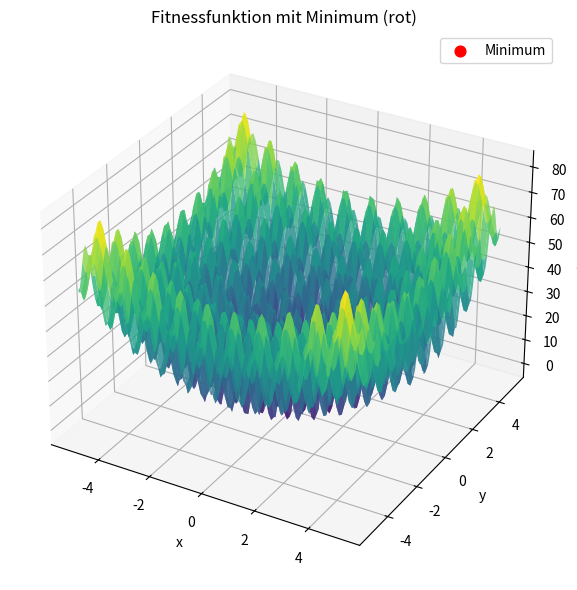

Source code (Python):
import numpy as np
import matplotlib.pyplot as plt
from mpl_toolkits.mplot3d import Axes3D
import time

# ========================================================================================
# EINSTELLUNGEN
# ========================================================================================

NUM_PARTICLES = 100         # Anzahl Partikel im Schwarm
NUM_ITERATIONS = 100        # Anzahl Durchläufe
INERTIA = 0.7               # Trägheitsfaktor (W träge → langsamer, stabiler)
COGNITIVE = 1.5             # Lokaler Faktor (Einfluss des Partikels auf sich selbst)
SOCIAL = 1.5                # Globaler Faktor (Einfluss des Schwarms)
VELOCITY_DECAY = 0.99       # Abbaurate der Geschwindigkeit
BOUNDS = [-5.12, 5.12]      # Suchraum: x und y in [-5.12, 5.12]
COMMUNICATION = "lokal"     # Kommunikationsmuster: "global" oder "lokal"

# ========================================================================================
# FITNESSFUNKTION
# ========================================================================================

def fitness(x, y):
    return 20 + x**2 + y**2 - 10.0 * (np.cos( 2 * np.pi * x) + np.cos( 2 * np.pi * y))

# ========================================================================================
# PSO-ALGORITHMUS
# ========================================================================================

# Initialisierung
np.random.seed(0)
positions = np.random.uniform(BOUNDS[0], BOUNDS[1], (NUM_PARTICLES, 2))
velocities = np.zeros((NUM_PARTICLES, 2))
pbest_pos = positions.copy()
pbest_val = fitness(positions[:, 0], positions[:, 1])

# Kommunikationsmuster: globales gbest
if COMMUNICATION == "global":
    gbest_index = np.argmin(pbest_val)
    gbest_pos = pbest_pos[gbest_index]
    gbest_val = pbest_val[gbest_index]

# Zeitmessung starten
start_time = time.time()

# Iterationen
for iteration in range(NUM_ITERATIONS):
    # Fitness bewerten
    current_val = fitness(positions[:, 0], positions[:, 1])
    
    # Lokale beste Positionen aktualisieren
    better_mask = current_val < pbest_val
    pbest_val[better_mask] = current_val[better_mask]
    pbest_pos[better_mask] = positions[better_mask]
    
    # Globales Bestes (bei globaler Kommunikation)
    if COMMUNICATION == "global":
        gbest_index = np.argmin(pbest_val)
        gbest_pos = pbest_pos[gbest_index]
        gbest_val = pbest_val[gbest_index]
    elif COMMUNICATION == "lokal":
        # Lokales gbest pro Partikel (Ring-Topologie)
        gbest_pos = np.zeros_like(pbest_pos)
        for i in range(NUM_PARTICLES):
            # Nachbarn: links, aktuell, rechts (zyklisch)
            left = (i - 1) % NUM_PARTICLES
            right = (i + 1) % NUM_PARTICLES
            candidates = [left, i, right]
            best_local = min(candidates, key=lambda j: pbest_val[j])
            gbest_pos[i] = pbest_pos[best_local]
    
    # Velocity-Update (PSO-Kern)
    r1 = np.random.rand(NUM_PARTICLES, 2)
    r2 = np.random.rand(NUM_PARTICLES, 2)
    
    cognitive_part = COGNITIVE * r1 * (pbest_pos - positions)
    social_part = SOCIAL * r2 * (gbest_pos - positions)

# gbest_pos wurde im lokalen Kommunikationsmuster bereits so erstellt,
# dass gbest_pos[i] die beste Position im lokalen Umfeld (links, selbst, rechts)
# von Partikel i enthält.
    
    velocities = INERTIA * velocities + cognitive_part + social_part
    velocities *= VELOCITY_DECAY  # Abbaurate

    # Positionen aktualisieren und begrenzen
    positions += velocities
    positions = np.clip(positions, BOUNDS[0], BOUNDS[1])

# Nach Optimierung: Bestes Partikel (lokal oder global)
final_fitness = fitness(positions[:, 0], positions[:, 1])
best_index = np.argmin(final_fitness)
best_position = positions[best_index]
best_value = final_fitness[best_index]

# Zeitmessung beenden
elapsed_time = time.time() - start_time

# ========================================================================================
# VISUALISIERUNG
# ========================================================================================

# 3D-Plot mit dem gefundenen Minimum
fig = plt.figure(figsize=(10, 6))
ax = fig.add_subplot(111, projection='3d')
X = np.linspace(BOUNDS[0], BOUNDS[1], 100)
Y = np.linspace(BOUNDS[0], BOUNDS[1], 100)
X, Y = np.meshgrid(X, Y)
Z = fitness(X, Y)

ax.plot_surface(X, Y, Z, cmap='viridis', alpha=0.8)
ax.scatter(best_position[0], best_position[1], best_value, color='red', s=60, label="Minimum")
ax.set_title("Fitnessfunktion mit Minimum (rot)")
ax.set_xlabel("x")
ax.set_ylabel("y")
ax.set_zlabel("f(x,y)")
ax.legend()
plt.tight_layout()
plt.show()

print("==============================================")
print(" Partikelschwarm-Optimierung: Ergebnis")
print("==============================================")
print(f"Anzahl Partikel       : {NUM_PARTICLES}")
print(f"Anzahl Iterationen    : {NUM_ITERATIONS}")
print(f"Trägheitsfaktor (w)   : {INERTIA}")
print(f"Kognitiver Faktor (c1): {COGNITIVE}")
print(f"Sozialer Faktor (c2)  : {SOCIAL}")
print(f"Abbaurate der Geschwindigkeit : {VELOCITY_DECAY}")
print(f"Kommunikationsmuster  : {COMMUNICATION}")
print(f"Suchraum              : [{BOUNDS[0]}, {BOUNDS[1]}]")
print("----------------------------------------------")
print(f"Gefundenes Minimum    : f({best_position[0]:.4f}, {best_position[1]:.4f}) = {best_value:.6f}")
print(f"Laufzeit              : {elapsed_time:.4f} Sekunden")
print("==============================================")



"""
======================== Erklärung der PSO-Parameter ========================

1. NUM_PARTICLES = 100  
   → Anzahl der Partikel im Schwarm.  
     Ein größerer Schwarm erhöht die Wahrscheinlichkeit, das globale Minimum zu finden,  
     da mehr Regionen des Suchraums gleichzeitig erkundet werden.  
     100 Partikel bieten einen guten Kompromiss zwischen Diversität und Rechenaufwand.

2. NUM_ITERATIONS = 100  
   → Gibt an, wie viele Schritte die Partikel unternehmen dürfen.  
     Eine hohe Anzahl erlaubt eine bessere Feinabstimmung in der Nähe des Minimums.  
     100 Iterationen reichen in der Regel aus, um Konvergenz bei einfacher bis mittelschwerer Komplexität zu erreichen.

3. INERTIA = 0.7  
   → Trägheitsgewicht w: Steuert, wie viel der aktuellen Bewegung aus der Vergangenheit übernommen wird.  
     Höhere Werte fördern Exploration, kleinere fördern Konvergenz.  
     Der gewählte Wert 0.7 ermöglicht sowohl stabile Bewegung als auch sukzessives Abbremsen  
     eine klassische Wahl für balancierte Suche.

4. COGNITIVE = 1.5  
   → Der kognitive Parameter c1 bestimmt, wie stark sich ein Partikel an seinem persönlichen besten Punkt orientiert.  
     Ein Wert von 1.5 bewirkt, dass Partikel ihre individuelle Erfahrung berücksichtigen,  
     ohne zu stark von ihrer Historie dominiert zu werden.

5. SOCIAL = 1.5  
   → Der soziale Parameter c2 bestimmt die Ausrichtung zur besten Position im Schwarm (global oder lokal).  
     Gleicher Wert wie c1 sorgt für Gleichgewicht zwischen individueller und kollektiver Lernkomponente.

6. VELOCITY_DECAY = 0.99  
   → Die Dämpfung der Geschwindigkeit reduziert mit jeder Iteration die Bewegung der Partikel.  
     Dies verhindert Oszillationen und sorgt für Stabilität in der Konvergenzphase.  
     0.99 ist leicht dämpfend und erhält dennoch Dynamik über längere Zeiträume.

7. COMMUNICATION = "lokal"  
   → Kommunikationsmuster des Schwarms: "lokal" bedeutet, dass jedes Partikel nur mit seinen direkten Nachbarn  
     kommuniziert (Ring-Topologie). Dies erhöht die Vielfalt im Suchverhalten und verringert das Risiko,  
     dass der gesamte Schwarm in einem lokalen Minimum stecken bleibt.

8. BOUNDS = [-5.12, 5.12]  
   → Definiert den zulässigen Suchraum für die Optimierung.  
     Die Grenzen wurden passend zur bekannten Definitionsmenge der Rastrigin-ähnlichen Benchmark-Funktion gewählt.

===================== Ergebnisinterpretation =====================

Das Partikelschwarmverfahren hat erfolgreich ein Minimum der Funktion gefunden:
  f(x, y) ≈ 0.000000 bei x ≈ 0, y ≈ 0

Durch die gewählte Konfiguration konnte die Balance zwischen Exploration (Suchen)
und Exploitation (Verfeinern) erreicht werden. Besonders die Kombination aus
Trägheit, kognitiver und sozialer Komponente sowie lokalem Kommunikationsmuster
ermöglicht es dem Schwarm, sowohl weiträumig zu suchen als auch effektiv zu konvergieren.

Die Wahl des lokalen Kommunikationsmusters sorgt für robuste Konvergenz bei
nichtlinearen, multimodalen Funktionen und verhindert, dass sich der gesamte
Schwarm zu früh auf ein suboptimales Minimum festlegt.
"""
